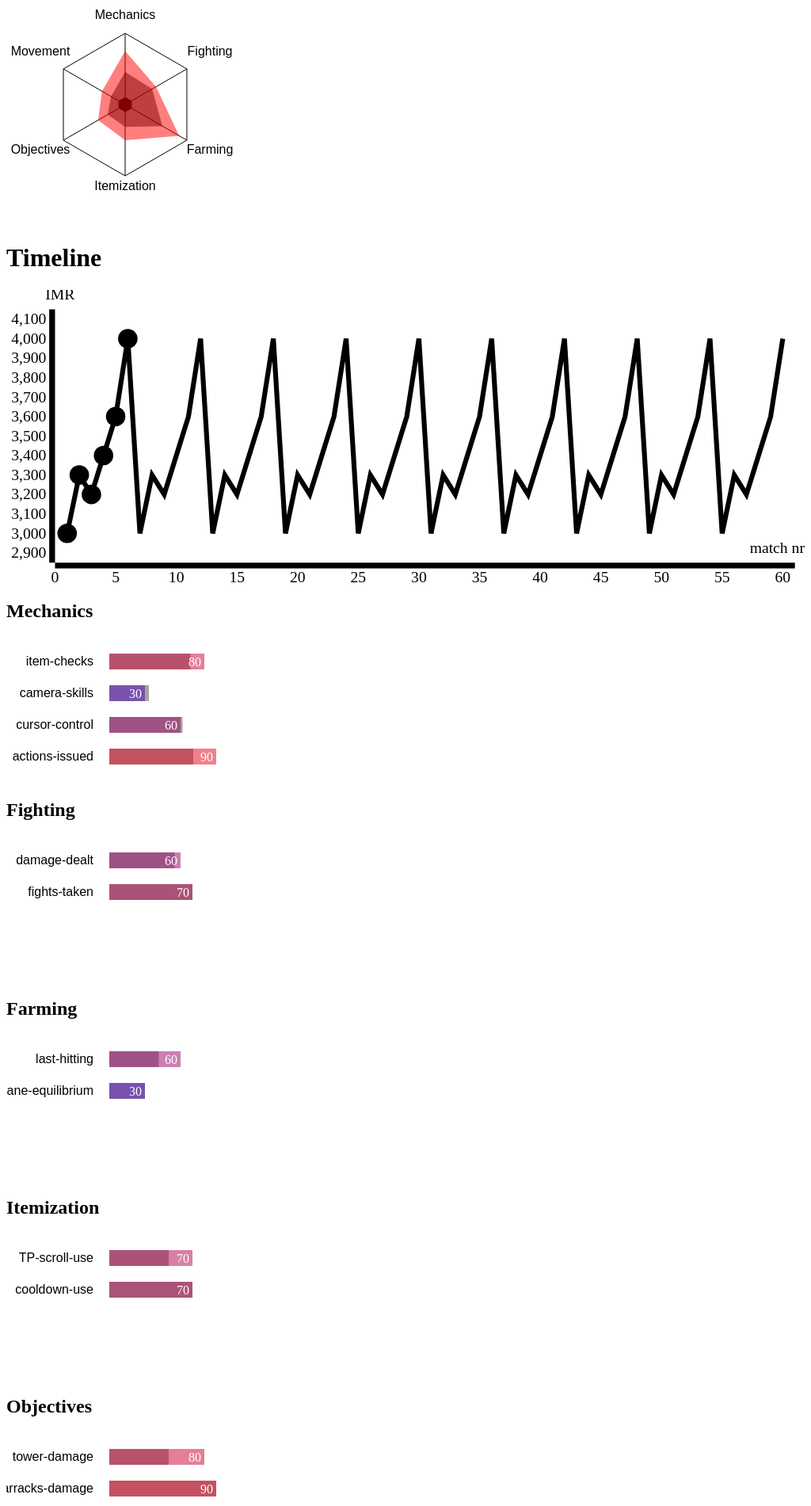
D3 v3 page, settled after 480 driven frames (8 s of simulated time); the page loaded 1 data file(s).


      $(document).ready(function(){

        var boxSize = 300;   // size of the SVG container
        var polyScale = 0.6;  // size of polygon as proportion of SVG container
        var textPaddingScale = 0.12; // padding for text around polygon
        var alpha = 0.1;
        var maxMMR = 8000;
        var textFont = "helvetica";

        // variables for userSkills
        var height = 180;
        var width = 300;
        var xOffsetText = 0;
        var yOffsetText = height*0.1;
        var yOffsetSkills = height*0.2;   
        var textTranslateString = "translate(" + xOffsetText.toString() + "," + yOffsetText.toString()+ ")";
        var barHeight = 20;
        var textWidth = 120;
        var barWidth = 150;

        // definitions to explain skills when user hovers over the text
        var definitions = {"item-checks":"measures how frequently you compare check items",
                            "camera-skills":"measures your camera skills",
                            "cursor-control":"measures you cursor control",
                            "actions-issued":"measures effectivenss of actions issued to teammates",
                            "damage-dealt":"measures how much damage you do to opponent heros",
                            "fights-taken/won":"measures how many fights you won out of the fights you took",
                            "last-hitting":"measures your last hitting performance",
                            "lane-equilibrium":"measures your control of the lane equilibrium",
                            "TP-scroll use":"measures how well you use TP-scrolls",
                            "cooldown-use":"measures how effectively you use items with cooldowns",
                            "tower-damage":"measures how much damage to towers you do in each game",
                            "barracks-damage":"measures how much damage to barracks you do in each game",
                            "hiding-from-vision":"measures how often you are consealed from vision from the enemy",
                            "runes":"measues your effeciv at taking runes"
                            };

        var xOffset = boxSize/2;
        var yOffset = boxSize/2;
        var radius = polyScale*boxSize/2;
        var textPadding = textPaddingScale*boxSize/2;
        var thetaOffset = Math.PI/2;

        // make a linear scale mapping MMR to pixel scale of polygon
        var scale = d3.scale.linear()
                      .domain([0,maxMMR])
                      .range([0,radius]);

        var color = d3.scale.linear()
                        .domain([0,100])
                        .range(["blue","red"]);

        var barScale = d3.scale.linear()
                             .domain([0,100])
                             .range([0,barWidth]); 


        d3.json("userData2.json", function(data){ 

            var N = data.length;
            var n = makeDivs(data);
            var incr = 2*Math.PI/n;

            // make SVG container
            var canvas = d3.select("#polygon-container").append("svg")
                            .attr("height",boxSize)
                            .attr("width",boxSize)
                            .attr("id","polygon-canvas");

            // make an array of [x,y] vectors that point towards nodes of polygon
            var vectorArray = [];  
            for (i=0; i < n; i++){
                var x = Math.cos(i*incr - thetaOffset);
                var y = Math.sin(i*incr - thetaOffset);
                vectorArray.push([x,y]);
            }

            //given an array of vectors and a radius, make a string of points to pass to SVG to make a polygon
            function genPointString(vectorArray,radius){
                var pointString = "";
                for (i=0; i < n; i++){
                    pointString = pointString + " " + (radius*vectorArray[i][0]).toString() +"," + (radius*vectorArray[i][1]).toString();
                }
                return pointString
            }

            // string to translate objects to the middle of the SVG canvas
            var translateString = "translate(" + xOffset.toString() + "," + yOffset.toString()+ ")";

            // make outer polygon
            var outerPolygon = canvas.append("polygon")
                                .attr("points",genPointString(vectorArray,radius))
                                .attr("fill","none")
                                .attr("stroke","black")
                                .attr("stroke-width",1)
                                .attr("transform",translateString);
                                
            // make inner polygon that is alpha times the size of the outer polygon
            var innerPolygon = canvas.append("polygon")
                                .attr("points",genPointString(vectorArray,alpha*radius))
                                .attr("fill","black")
                                .attr("stroke","black")
                                .attr("transform",translateString);

            // loop over points on polygon drawing lines, adding text 
            for (i=0; i<n; i++){
                var line = canvas.append("line")
                            .attr("x1",0)
                            .attr("y1",0)
                            .attr("x2",function(){return radius*vectorArray[i][0];})
                            .attr("y2",function(){return radius*vectorArray[i][1];})
                            .attr("stroke","black")
                            .attr("stroke-width",1)
                            .attr("width",5)
                            .attr("transform",translateString);

                var text = canvas.append("text")
                            .attr("x",function(){return (textPadding*(1+Math.abs(Math.sin(incr*i)))+radius)*vectorArray[i][0];})
                            .attr("y",function(){return (textPadding*(1+Math.abs(Math.sin(incr*i)))+radius)*vectorArray[i][1];})
                            .text(data[0]["ratings"][i].attribute)
                            .attr("text-anchor","middle")
                            .attr("font-family",textFont)
                            .attr("transform",translateString);

            }

            function renderPolygon(dataPoint,fill,flag){

                // if intending to draw a point polygon set flag = 1
                if (flag==1){
                    var polygonClass = "point-polygon";
                    //remove any existing point polygons
                    d3.select("#polygon-canvas").selectAll(".point-polygon").remove();
                }
                else {
                    var polygonClass = "average-polygon";
                }

                var dataPointString = "";
                for (i=0;i<n; i++){
                    // make string of points to describe the user's score polygon
                    var x = scale(dataPoint["ratings"][i].rating*vectorArray[i][0]);
                    var y = scale(dataPoint["ratings"][i].rating*vectorArray[i][1]);

                    dataPointString = dataPointString + " " + x.toString() +"," + y.toString();
                }
                // make the user's score polygon for the match selected by index
                var userPolygon = d3.select("#polygon-canvas").append("polygon")
                                  .attr("points",dataPointString)
                                  .attr("fill",fill)
                                  .attr("stroke","black")
                                  .attr("stroke-width",0)
                                  .attr("class",polygonClass)
                                  .attr("transform",translateString);
            }

            function makeDivs(data){

                // find entry in data set with the greatest number of attributes
                n = 0;
                index = 0;
                for (j=0; j<data.length; j++){
                    if (data[j]["ratings"].length > n){
                        n = data[j]["ratings"].length;
                        index = j;
                    }
                }

                for (i=0; i<n; i++){

                var div = d3.select("#skills-container").append("div")
                                .attr("class","col-lg-4 text-center")

                div.append("h2")
                    .text(data[index]["ratings"][i].attribute)

                var classString = "svg_" + i.toString();
                var userSkills =  div.append("svg")
                                    .attr("height",height)
                                    .attr("width",width)
                                    .attr("class",classString);
                }
                return n
            }

            function renderBars(dataPoint){

                for (i=0; i<n; i++){
                    //select svg_i
                    var classString = ".svg_" + i.toString();

                    var userBar = d3.select(classString).selectAll("rect.userBar")
                                    .data(d3.entries(dataPoint["ratings"][i].skills))
                                    .attr("width",function(d){return barScale(d.value)})
                                    .attr("fill",function(d){return color(d.value);})

                    userBar.enter()
                        .append("rect")
                        .attr("class","userBar")
                        .attr("transform", function(d, i) { 
                                    yOffsetGroup = 2*i*barHeight + 20;
                                    return "translate(10," + yOffsetGroup.toString() +")"; })
                        .attr("height",barHeight)
                        .attr("x",textWidth)
                        .attr("fill-opacity",0.5)
                        .attr("width",function(d){return barScale(d.value)})
                        .attr("fill",function(d){return color(d.value);});

                    userBar.exit().remove();

                    var barText = d3.select(classString).selectAll("text.bar-text")
                                .data(d3.entries(dataPoint["ratings"][i].skills))
                                .attr("x",function(d){return barScale(d.value) - 20 + textWidth;})
                                .text(function(d){return d.value;});

                    barText.enter()
                        .append("text")
                        .attr("class","bar-text")
                        .attr("transform", function(d, i) { 
                                    yOffsetGroup = 2*i*barHeight + 20;
                                    return "translate(10," + yOffsetGroup.toString() +")"; })
                        .attr("y",barHeight/2)
                        .attr("x",function(d){return barScale(d.value) - 20 + textWidth;})
                        .attr("dy", ".35em")
                        .attr("fill","white")
                        .text(function(d){return d.value;});

                    barText.exit().remove();

                }
            }

            function renderBarsAv(dataPoint){

                for (i=0; i<n; i++){
                    //select svg_i
                    var classString = ".svg_" + i.toString();

                    var userBar = d3.select(classString).selectAll("rect.userBarAv")
                                    .data(d3.entries(dataPoint["ratings"][i].skills))
                                    .attr("width",function(d){return barScale(d.value)});

                    userBar.enter()
                        .append("rect")
                        .attr("class","userBarAv")
                        .attr("transform", function(d, i) { 
                                    yOffsetGroup = 2*i*barHeight + 20;
                                    return "translate(10," + yOffsetGroup.toString() +")"; })
                        .attr("height",barHeight)
                        .attr("x",textWidth)
                        .attr("fill-opacity",0.7)
                        .attr("width",function(d){return barScale(d.value)})
                        .attr("fill","rgba(0,0,0,0.5)");

                    userBar.exit().remove();

                    var skillText = d3.select(classString).selectAll("text.skill-text")
                                .data(d3.entries(dataPoint["ratings"][i].skills))
                                .text(function(d){return d.key;});

                    skillText.enter()
                        .append("text")
                        .attr("class","skill-text")
                        .attr("style","cursor:Pointer")
                        .attr("font-family",textFont)
                        .attr("text-anchor","end")
                        .attr("transform", function(d, i) { 
                                    yOffsetGroup = 2*i*barHeight + 20;
                                    return "translate(10," + yOffsetGroup.toString() +")"; })
                        .attr("x",textWidth - 20)
                        .attr("y",0.75*barHeight)
                        .text(function(d){return d.key;});

                    skillText.append("svg:title")
                        .text(function(d){return definitions[d.key];});

                    skillText.exit().remove();

                }
            }

            function getAverage(data){

                //first entry in dataset must have all of the c
                var averageData = JSON.parse(JSON.stringify(data[0]));

                averageData["IMR"] = 0;
                for (j=0; j<averageData["ratings"].length; j++){
                    averageData["ratings"][j]["rating"] =  0;
                    for (var key in averageData["ratings"][j]["skills"]){
                        averageData["ratings"][j]["skills"][key] = 0;
                    }

                }

                for (i=0; i<N; i++){
                    averageData["IMR"] = averageData["IMR"] + data[i]["IMR"]/N;
                    for (j=0; j<data[i]["ratings"].length; j++){
                        averageData["ratings"][j]["rating"] =  averageData["ratings"][j]["rating"] + data[i]["ratings"][j]["rating"]/N;
                        for (var key in data[i]["ratings"][j]["skills"]){
                            averageData["ratings"][j]["skills"][key] = averageData["ratings"][j]["skills"][key] + data[i]["ratings"][j]["skills"][key]/N;

                        }

                    }

                }
                return averageData
            }

            function indicesRange(array) {
                var foo = [];
                for (var i = 0; i < array.length; i++) {
                    foo.push(i);
                }
                return foo;
            }

            function renderGraph(data){

                width = 800;
                height = 300;
                padding = 20;

                canvas=d3.select("#timeline-container")
                        .append("svg")
                        .attr("class", "svg-content")
                        .attr("viewBox", "-30 0 "+(width+20)+" "+height);

                var path = canvas.append("path")
                    .attr("id", "graph")
                    .attr("fill","none")
                    .attr("stroke","black")  
                    .attr("stroke-width",5);

                canvas.append("g")
                    .attr("id", "xAxis")
                    .attr("transform", "translate(0," + (height-padding) + ")");

                canvas.append("text")
                    .attr("class", "x label")
                    .attr("text-anchor", "end")
                    .attr("x", width-padding/2)
                    .attr("y", height - padding-10)
                    .text("match nr");

                canvas.append("g")
                    .attr("id", "yAxis")
                    .attr("transform", "translate(" + padding + ",0)");

                canvas.append("text")
                    .attr("class", "y label")
                    .attr("id", "y-axis-label")
                    .attr("text-anchor", "start")
                    .attr("transform", "translate("+(padding/2)+", "+(padding-10)+")")
                    .text("rating");

                 x_scale = d3.scale.linear()
                            .domain([0,data.length+1])
                            .range([padding,width-padding]);
                var value_min = d3.min(data,function(d){return d["IMR"];});
                var value_max = d3.max(data,function(d){return d["IMR"];});
                var value_padding = Math.max((value_max - value_min)*0.05, value_min*0.05);

                y_scale = d3.scale.linear()
                            .domain([value_min-value_padding,value_max+value_padding])
                            .range([height-padding,padding]);
                var line =d3.svg.line()
                    .x(function(d,i) { return x_scale(i+1); })
                    .y(function(d){ return y_scale(d["IMR"]);})
                    .interpolate("linear");

                var mypath = d3.select("#graph");

                if(data.length > 1)
                    mypath.attr("d",line(data));
                else if(data.length == 1)
                {
                    var vertical_center = (y_scale.range()[0]+y_scale.range()[1]) /2;
                    mypath.attr("d","M "+x_scale.range()[0]+" "+vertical_center+" L "+x_scale.range()[1]+" "+vertical_center);
                }
                else
                    console.log("shouldn't happen");

                var xAxis = d3.svg.axis()
                    .scale(x_scale)
                    .orient("bottom")
                    .tickFormat(function(d){return Math.floor(d);});

                var yAxis = d3.svg.axis()
                                .scale(y_scale)
                                .orient("left");

                canvas.select("#xAxis")
                    .call(xAxis);
                
                canvas.select("#yAxis")
                    .transition().duration(500).ease("sin-in-out")
                    .call(yAxis);

                canvas.select("#y-axis-label")
                    .text("IMR");

                var circles = canvas.selectAll("circles")
                                .data(data,function(d){return d["IMR"]})

                circles.enter()
                        .append("circle")
                        .attr("id", function(d,i){return "circle" + i;})
                        .attr("fill","black")
                        .attr("cx",function(d,i){return x_scale(i+1);})
                        .attr("cy",function(d){return y_scale(d["IMR"]);})
                        .attr("r",10)
                        .on("click",function(d){renderBars(d);
                            renderPolygon(d,"rgba(255,0,0,0.5)",1)});  

                circles.exit().remove();


            }
            

            var sel = 4;
            var avData = getAverage(data);
            renderPolygon(avData,"rgba(0,0,0,0.5)",0);
            renderPolygon(data[sel],"rgba(255,0,0,0.5)",1);
            renderBarsAv(avData);
            renderBars(data[sel]);
            renderGraph(data);



        })
    })
  

### data: userData2.json
[
 {
  "user-id": 0,
  "hero-id": 0,
  "match-id": 1,
  "IMR": 3000,
  "date": "19/05/2016",
  "result": "Win",
  "heroes": [
   "lion",
   "alchemist",
   "ancient_apparition",
   "antimage",
   "arc_warden",
   "axe",
   "bane",
   "batrider",
   "... 2 more items"
  ],
  "ratings": [
   {
    "attribute": "Mechanics",
    "rating": 7000,
    "skills": "{... 4 keys}"
   },
   {
    "attribute": "Fighting",
    "rating": 1000,
    "skills": "{... 2 keys}"
   },
   {
    "attribute": "Farming",
    "rating": 1000,
    "skills": "{... 2 keys}"
   },
   {
    "attribute": "Itemization",
    "rating": 1000,
    "skills": "{... 2 keys}"
   },
   {
    "attribute": "Objectives",
    "rating": 1000,
    "skills": "{... 2 keys}"
   },
   {
    "attribute": "Movement",
    "rating": 1000,
    "skills": "{... 2 keys}"
   }
  ]
 },
 {
  "user-id": 1,
  "hero-id": 0,
  "match-id": 2,
  "IMR": 3300,
  "date": "19/05/2016",
  "result": "Win",
  "heroes": [
   "abaddon",
   "lion",
   "ancient_apparition",
   "antimage",
   "arc_warden",
   "axe",
   "bane",
   "batrider",
   "... 2 more items"
  ],
  "ratings": [
   {
    "attribute": "Mechanics",
    "rating": 1000,
    "skills": "{... 4 keys}"
   },
   {
    "attribute": "Fighting",
    "rating": 7000,
    "skills": "{... 2 keys}"
   },
   {
    "attribute": "Farming",
    "rating": 1000,
    "skills": "{... 2 keys}"
   },
   {
    "attribute": "Itemization",
    "rating": 1000,
    "skills": "{... 2 keys}"
   },
   {
    "attribute": "Objectives",
    "rating": 1000,
    "skills": "{... 2 keys}"
   },
   {
    "attribute": "Movement",
    "rating": 1000,
    "skills": "{... 2 keys}"
   }
  ]
 },
 {
  "user-id": 2,
  "hero-id": 0,
  "match-id": 3,
  "IMR": 3200,
  "date": "19/05/2016",
  "result": "Win",
  "heroes": [
   "abaddon",
   "alchemist",
   "lion",
   "antimage",
   "arc_warden",
   "axe",
   "bane",
   "batrider",
   "... 2 more items"
  ],
  "ratings": [
   {
    "attribute": "Mechanics",
    "rating": 1000,
    "skills": "{... 4 keys}"
   },
   {
    "attribute": "Fighting",
    "rating": 1000,
    "skills": "{... 2 keys}"
   },
   {
    "attribute": "Farming",
    "rating": 7000,
    "skills": "{... 2 keys}"
   },
   {
    "attribute": "Itemization",
    "rating": 1000,
    "skills": "{... 2 keys}"
   },
   {
    "attribute": "Objectives",
    "rating": 1000,
    "skills": "{... 2 keys}"
   },
   {
    "attribute": "Movement",
    "rating": 1000,
    "skills": "{... 2 keys}"
   }
  ]
 },
 {
  "user-id": 3,
  "hero-id": 0,
  "match-id": 4,
  "IMR": 3400,
  "date": "19/05/2016",
  "result": "Loss",
  "heroes": [
   "abaddon",
   "alchemist",
   "ancient_apparition",
   "lion",
   "arc_warden",
   "axe",
   "bane",
   "batrider",
   "... 2 more items"
  ],
  "ratings": [
   {
    "attribute": "Mechanics",
    "rating": 1000,
    "skills": "{... 4 keys}"
   },
   {
    "attribute": "Fighting",
    "rating": 4000,
    "skills": "{... 2 keys}"
   },
   {
    "attribute": "Farming",
    "rating": 7000,
    "skills": "{... 2 keys}"
   },
   {
    "attribute": "Itemization",
    "rating": 4000,
    "skills": "{... 2 keys}"
   },
   {
    "attribute": "Objectives",
    "rating": 3500,
    "skills": "{... 2 keys}"
   },
   {
    "attribute": "Movement",
    "rating": 1000,
    "skills": "{... 2 keys}"
   }
  ]
 },
 {
  "user-id": 4,
  "hero-id": 0,
  "match-id": 5,
  "IMR": 3600,
  "date": "19/05/2016",
  "result": "Win",
  "heroes": [
   "abaddon",
   "alchemist",
   "ancient_apparition",
   "antimage",
   "lion",
   "axe",
   "bane",
   "batrider",
   "... 2 more items"
  ],
  "ratings": [
   {
    "attribute": "Mechanics",
    "rating": 6000,
    "skills": "{... 4 keys}"
   },
   {
    "attribute": "Fighting",
    "rating": 4000,
    "skills": "{... 2 keys}"
   },
   {
    "attribute": "Farming",
    "rating": 7000,
    "skills": "{... 2 keys}"
   },
   {
    "attribute": "Itemization",
    "rating": 4000,
    "skills": "{... 2 keys}"
   },
   {
    "attribute": "Objectives",
    "rating": 3500,
    "skills": "{... 2 keys}"
   },
   {
    "attribute": "Movement",
    "rating": 3000,
    "skills": "{... 2 keys}"
   }
  ]
 },
 {
  "user-id": 5,
  "hero-id": 5,
  "match-id": 6,
  "IMR": 4000,
  "date": "19/05/2016",
  "result": "Win",
  "heroes": [
   "abaddon",
   "alchemist",
   "ancient_apparition",
   "antimage",
   "lion",
   "axe",
   "bane",
   "batrider",
   "... 2 more items"
  ],
  "ratings": [
   {
    "attribute": "Mechanics",
    "rating": 6000,
    "skills": "{... 4 keys}"
   },
   {
    "attribute": "Fighting",
    "rating": 4000,
    "skills": "{... 2 keys}"
   },
   {
    "attribute": "Farming",
    "rating": 6000,
    "skills": "{... 2 keys}"
   },
   {
    "attribute": "Itemization",
    "rating": 4000,
    "skills": "{... 2 keys}"
   },
   {
    "attribute": "Objectives",
    "rating": 3500,
    "skills": "{... 2 keys}"
   },
   {
    "attribute": "Movement",
    "rating": 4000,
    "skills": "{... 2 keys}"
   }
  ]
 },
 {
  "user-id": 0,
  "hero-id": 0,
  "match-id": 7,
  "IMR": 3000,
  "date": "19/05/2016",
  "result": "Win",
  "heroes": [
   "lion",
   "alchemist",
   "ancient_apparition",
   "antimage",
   "arc_warden",
   "axe",
   "bane",
   "batrider",
   "... 2 more items"
  ],
  "ratings": [
   {
    "attribute": "Mechanics",
    "rating": 7000,
    "skills": "{... 4 keys}"
   },
   {
    "attribute": "Fighting",
    "rating": 1000,
    "skills": "{... 2 keys}"
   },
   {
    "attribute": "Farming",
    "rating": 1000,
    "skills": "{... 2 keys}"
   },
   {
    "attribute": "Itemization",
    "rating": 1000,
    "skills": "{... 2 keys}"
   },
   {
    "attribute": "Objectives",
    "rating": 1000,
    "skills": "{... 2 keys}"
   },
   {
    "attribute": "Movement",
    "rating": 1000,
    "skills": "{... 2 keys}"
   }
  ]
 },
 {
  "user-id": 1,
  "hero-id": 0,
  "match-id": 8,
  "IMR": 3300,
  "date": "19/05/2016",
  "result": "Win",
  "heroes": [
   "abaddon",
   "lion",
   "ancient_apparition",
   "antimage",
   "arc_warden",
   "axe",
   "bane",
   "batrider",
   "... 2 more items"
  ],
  "ratings": [
   {
    "attribute": "Mechanics",
… [head cut at 6 KiB]